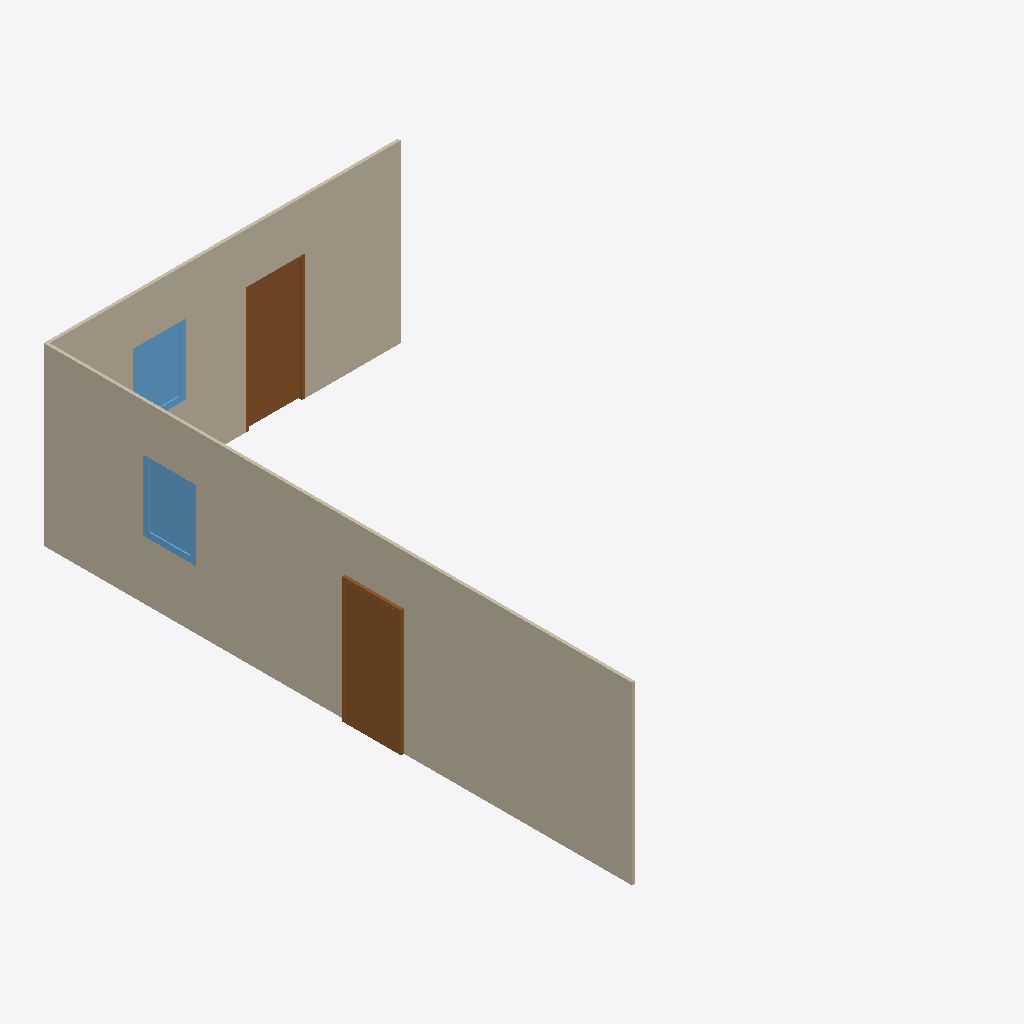
Isometric view of an IFC building model (IFC-SPF (STEP), schema IFC4, length unit millimetre), seen from the south-west, elements coloured by IFC class: 2 walls (beige), 2 doors (brown), 2 windows (light blue).
Extent 6.1 m × 10.1 m × 3.0 m (x, y, z). Storeys (1): My Storey at 0.00 m. Elements (6): 2 IfcDoor, 2 IfcWall, 2 IfcWindow.

HEADER;
FILE_DESCRIPTION(('ViewDefinition[DesignTransferView]'),'2;1');
FILE_NAME('window_wall.ifc','2025-05-23T00:49:52+01:00',(''),(''),'IfcOpenShell 0.0.0','Bonsai 0.8.3-alpha250506-9c73f17','Nobody');
FILE_SCHEMA(('IFC4'));
ENDSEC;
DATA;
#1=IFCPROJECT('2tbn$dMnj6lQIPYFo2aGbK',$,'My Project',$,$,$,$,(#14,#26),#9);
#31=IFCSITE('2oYV_jtS1ENuomlOpvpC49',$,'My Site',$,$,#54,$,$,$,$,$,$,$,$);
#37=IFCBUILDING('0na3hvobL8uAzVOX3x2Xci',$,'My Building',$,$,#60,$,$,$,$,$,$);
#43=IFCBUILDINGSTOREY('07VvJQsaD5iArx5nm6ULAC',$,'My Storey',$,$,#66,$,$,$,$);
#1220=IFCWALL('0zCJl$9z9FYg$_PGPY46bd',$,'Wall',$,$,#1233,#1228,$,$);
#1247=IFCWALL('3qB$fcoBf6pOy98pdz1eXf',$,'Wall',$,$,#1258,#1253,$,$);
#1383=IFCDOOR('3PctiyvTf0chwfNlNv2FAg',$,'Door',$,$,#1424,#1391,$,$,$,$,$,$);
#1325=IFCDOOR('2tnfy0EOT8cOrgNimcdLYt',$,'Door',$,$,#1382,#1334,$,$,$,$,$,$);
#1425=IFCWINDOW('2fZq_8wmz4rR$ThnMg8cXw',$,'Window',$,$,#1482,#1434,$,$,$,$,$,$);
#1483=IFCWINDOW('2hOgb4AJv4PQDB_FKRBh1h',$,'Window',$,$,#1524,#1491,$,$,$,$,$,$);
ENDSEC;
